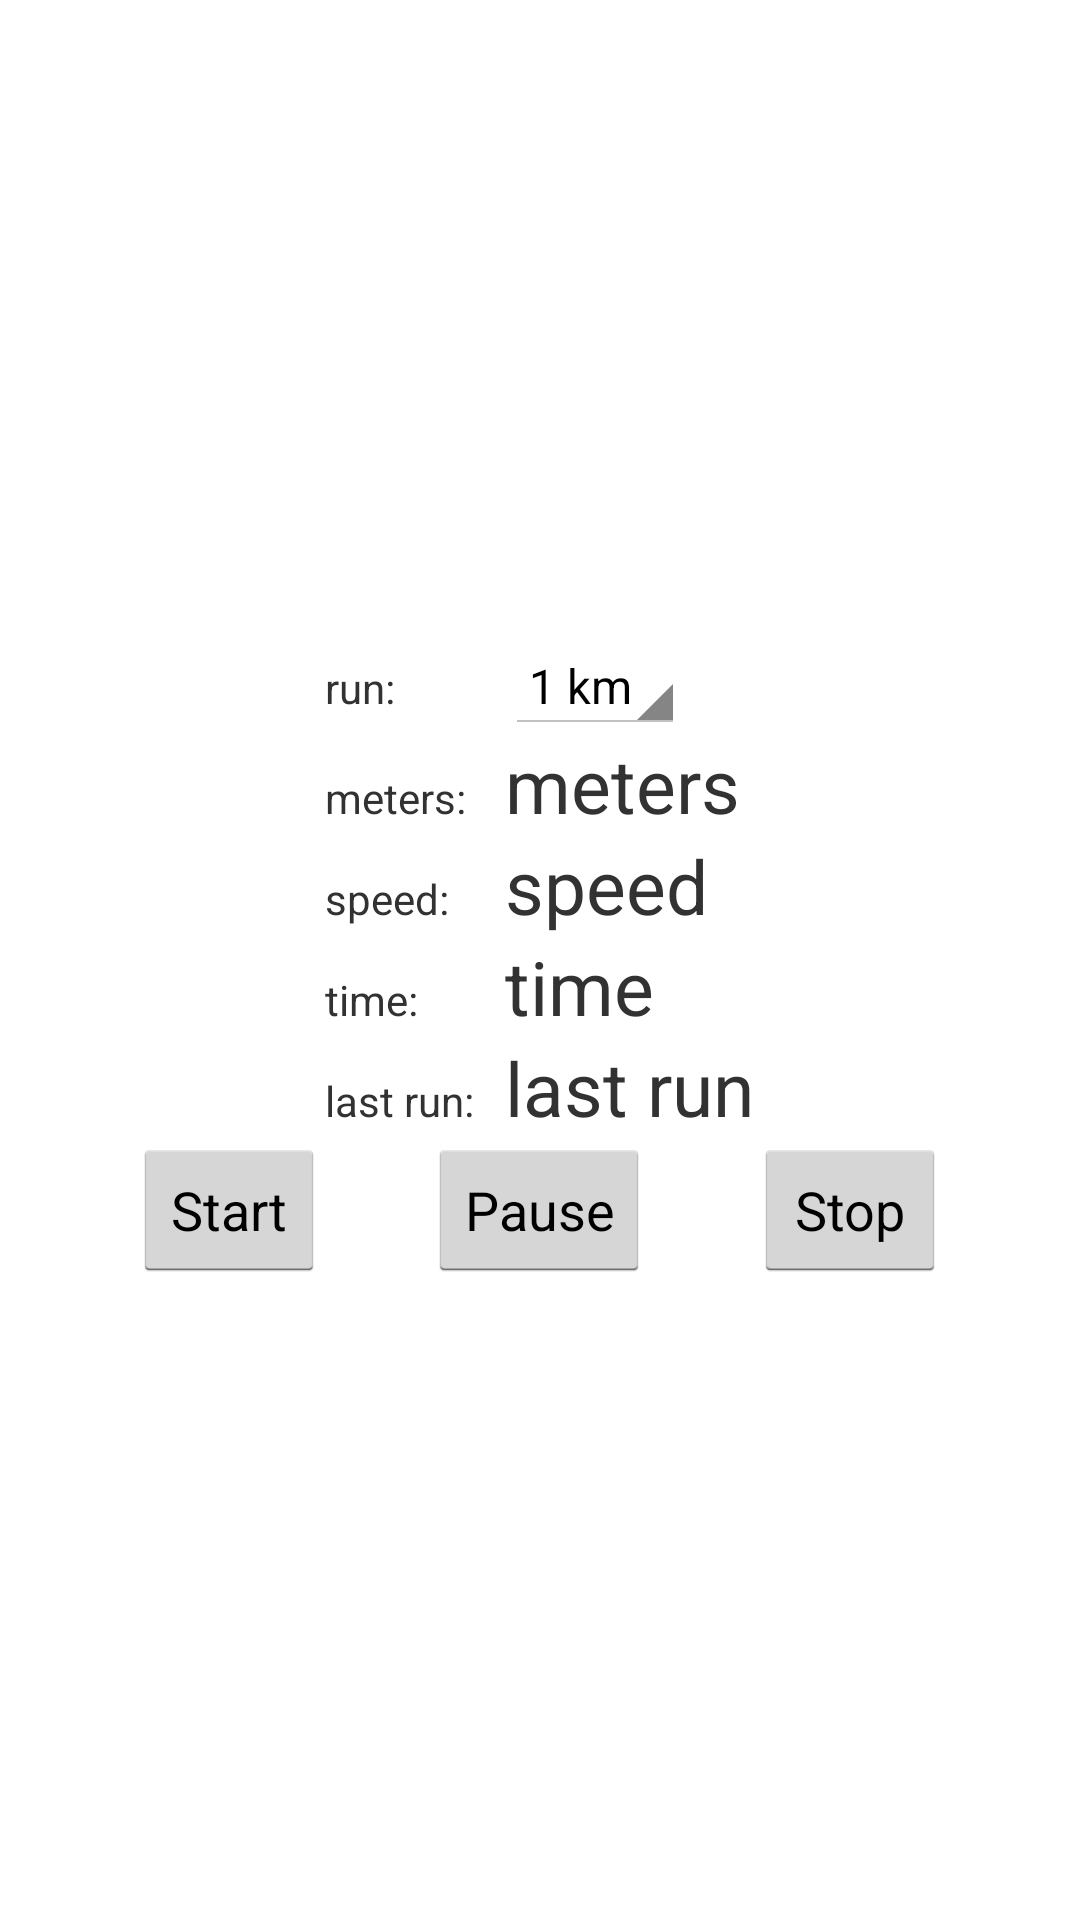

Here is an Android app screen rendered from its layout file. Give the layout XML and the strings, colors and styles it references.
<!-- AndroidManifest.xml: application theme AppTheme -->
<!-- res/layout/content_running_app_main.xml -->
<RelativeLayout
    xmlns:android="http://schemas.android.com/apk/res/android"

    android:layout_width="match_parent"
    android:layout_height="match_parent">

    <GridLayout

        android:layout_width="wrap_content"
        android:layout_height="wrap_content"
        android:columnCount="6"
        android:rowCount="8"
        android:layout_centerInParent="true"
        android:layout_margin="10dp"
        >

        <TextView
            android:layout_row="1"
            android:layout_column="2"
            android:layout_width="60dp"
            android:layout_height="wrap_content"
            android:text="@string/run"
            />

        <Spinner
            android:id="@+id/run"
            android:layout_row="1"
            android:layout_column="3"
            android:layout_width="wrap_content"
            android:layout_height="wrap_content"
            android:entries="@array/spinner_values"

            />

        <TextView
            android:layout_row="2"
            android:layout_column="2"
            android:layout_width="wrap_content"
            android:layout_height="wrap_content"
            android:text="@string/meters"
            />

        <TextView
            android:id="@+id/distance"
            android:layout_row="2"
            android:layout_column="3"
            android:layout_width="wrap_content"
            android:layout_height="wrap_content"
            android:text="@string/meters_detail"
            android:textAppearance="?android:attr/textAppearanceSmall"
            android:textSize="25dp"
            android:singleLine="false"
            />

        <TextView
            android:layout_row="3"
            android:layout_column="2"
            android:layout_width="wrap_content"
            android:layout_height="wrap_content"
            android:text="@string/speed"
            />

        <TextView
            android:id="@+id/speed"
            android:layout_row="3"
            android:layout_column="3"
            android:layout_width="wrap_content"
            android:layout_height="wrap_content"
            android:text="@string/speed_detail"
            android:textAppearance="?android:attr/textAppearanceSmall"
            android:textSize="25dp"
            android:singleLine="false"
            />

        <TextView
            android:layout_row="4"
            android:layout_column="2"
            android:layout_width="wrap_content"
            android:layout_height="wrap_content"
            android:text="@string/time"
            />

        <TextView
            android:id="@+id/time"
            android:layout_row="4"
            android:layout_column="3"
            android:layout_width="wrap_content"
            android:layout_height="wrap_content"
            android:text="@string/time_detail"
            android:textAppearance="?android:attr/textAppearanceSmall"
            android:textSize="25dp"
            android:singleLine="false"
            />

        <TextView
            android:layout_row="5"
            android:layout_column="2"
            android:layout_width="wrap_content"
            android:layout_height="wrap_content"
            android:text="@string/distancePast"
            />

        <TextView
            android:id="@+id/distancePast"
            android:layout_row="5"
            android:layout_column="3"
            android:layout_width="wrap_content"
            android:layout_height="wrap_content"
            android:text="@string/distancePast_detail"
            android:textAppearance="?android:attr/textAppearanceSmall"
            android:textSize="25dp"
            android:singleLine="false"
            />

        <Button
            android:id="@+id/start"
            android:layout_row="6"
            android:layout_column="1"
            android:layout_width="wrap_content"
            android:layout_height="wrap_content"
            android:text="@string/Start"
            android:onClick="onClickStart"
            />

        <Button
            android:id="@+id/pause"
            android:layout_row="6"
            android:layout_column="2"
            android:layout_width="wrap_content"
            android:layout_height="wrap_content"
            android:layout_columnSpan="2"
            android:layout_gravity="center_horizontal"
            android:text="@string/Pause"
            android:onClick="onClickPause"
            />

        <Button
            android:id="@+id/stop"
            android:layout_row="6"
            android:layout_column="4"
            android:layout_width="wrap_content"
            android:layout_height="wrap_content"
            android:text="@string/Stop"
            android:onClick="onClickStop"
            />

    </GridLayout>

    ></RelativeLayout>
<!-- resources referenced by this layout -->
<resources>
  <string-array name="spinner_values">
          <item>1 km</item>
          <item>2 km</item>
          <item>3 km</item>
          <item>4 km</item>
          <item>5 km</item>
          <item>6 km</item>
          <item>7 km</item>
          <item>8 km</item>
          <item>9 km</item>
          <item>10 km</item>
      </string-array>
  <string name="Pause">Pause</string>
  <string name="Start">Start</string>
  <string name="Stop">Stop</string>
  <string name="distancePast">last run:  </string>
  <string name="distancePast_detail">last run</string>
  <string name="meters">meters:  </string>
  <string name="meters_detail">meters</string>
  <string name="run">run:  </string>
  <string name="speed">speed:  </string>
  <string name="speed_detail">speed</string>
  <string name="time">time:  </string>
  <string name="time_detail">time</string>
  <style name="AppTheme" parent="android:Theme.Holo.Light">
  
          
          <item name="colorPrimary">@color/colorPrimary</item>
          <item name="colorPrimaryDark">@color/colorPrimaryDark</item>
          <item name="colorAccent">@color/colorAccent</item>
      </style>
  <color name="colorPrimary">#3CB371</color>
  <color name="colorPrimaryDark">#2E8B57</color>
  <color name="colorAccent">#3CB371</color>
</resources>
